Labelled photos from "My_datasheet", an image-classification folder in AndersonBenitesKoW/Proyecto_Paltas. The possible labels are: first quality, second quality, third quality.

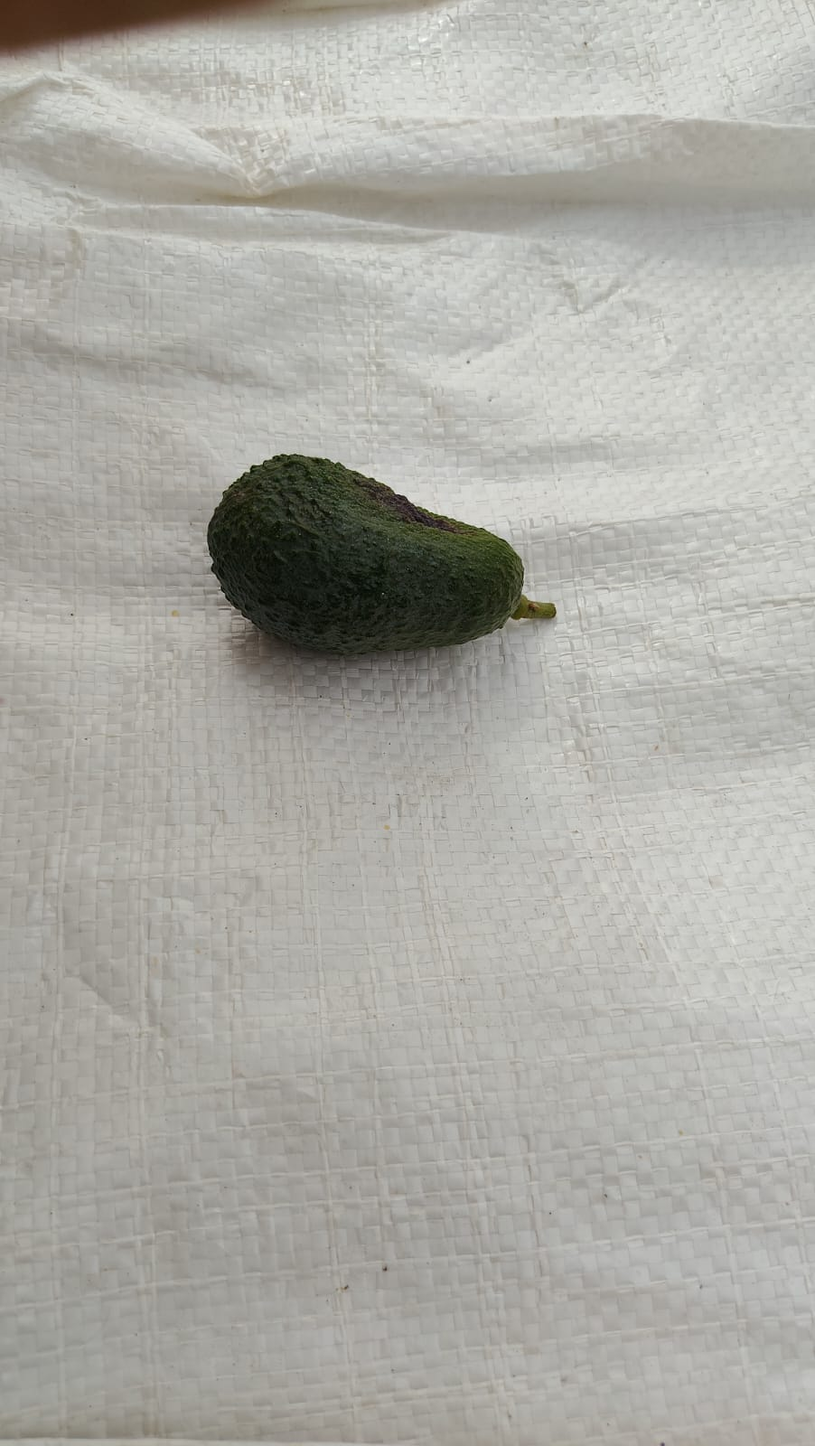
Label: third quality

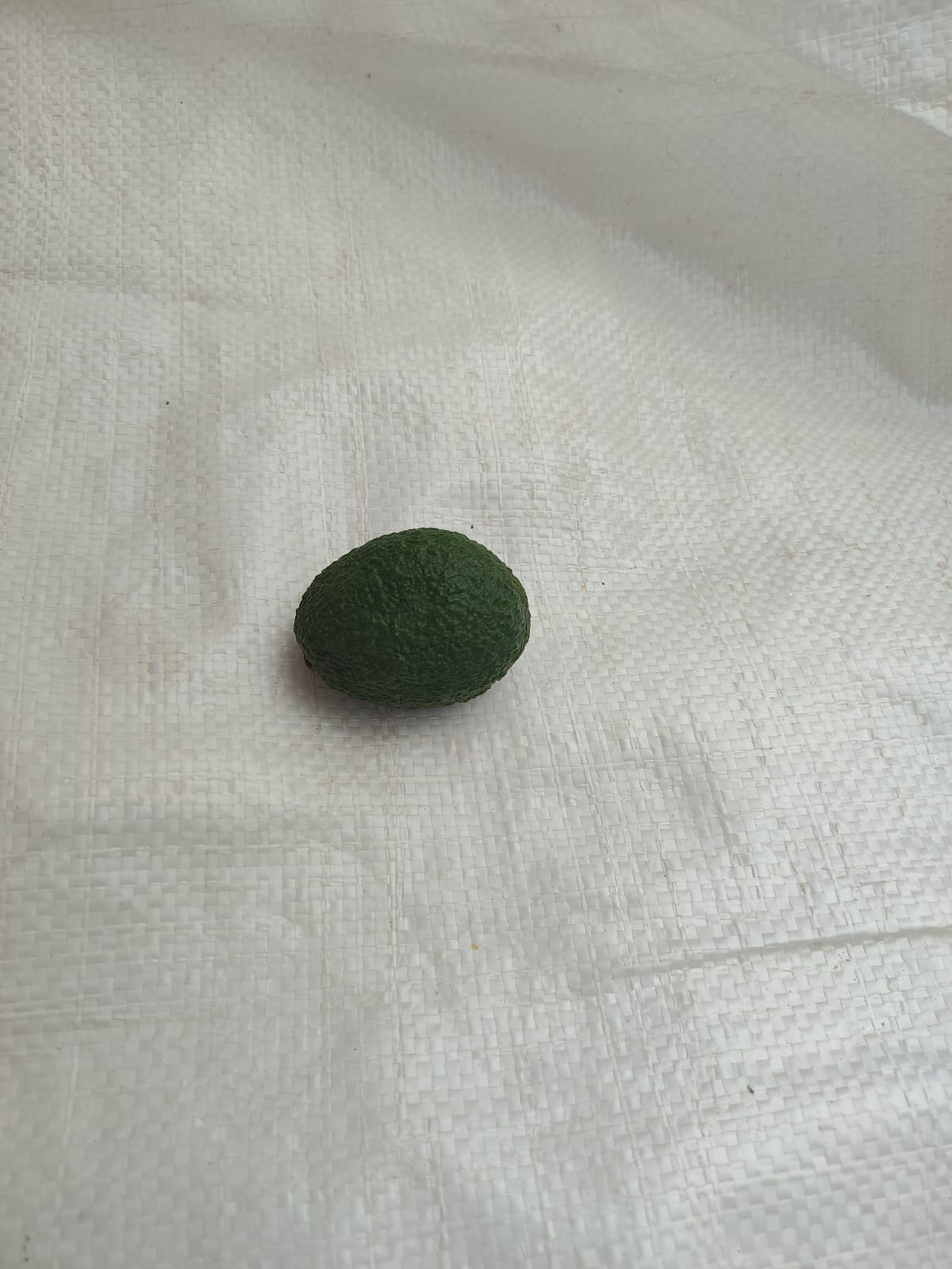
Label: second quality

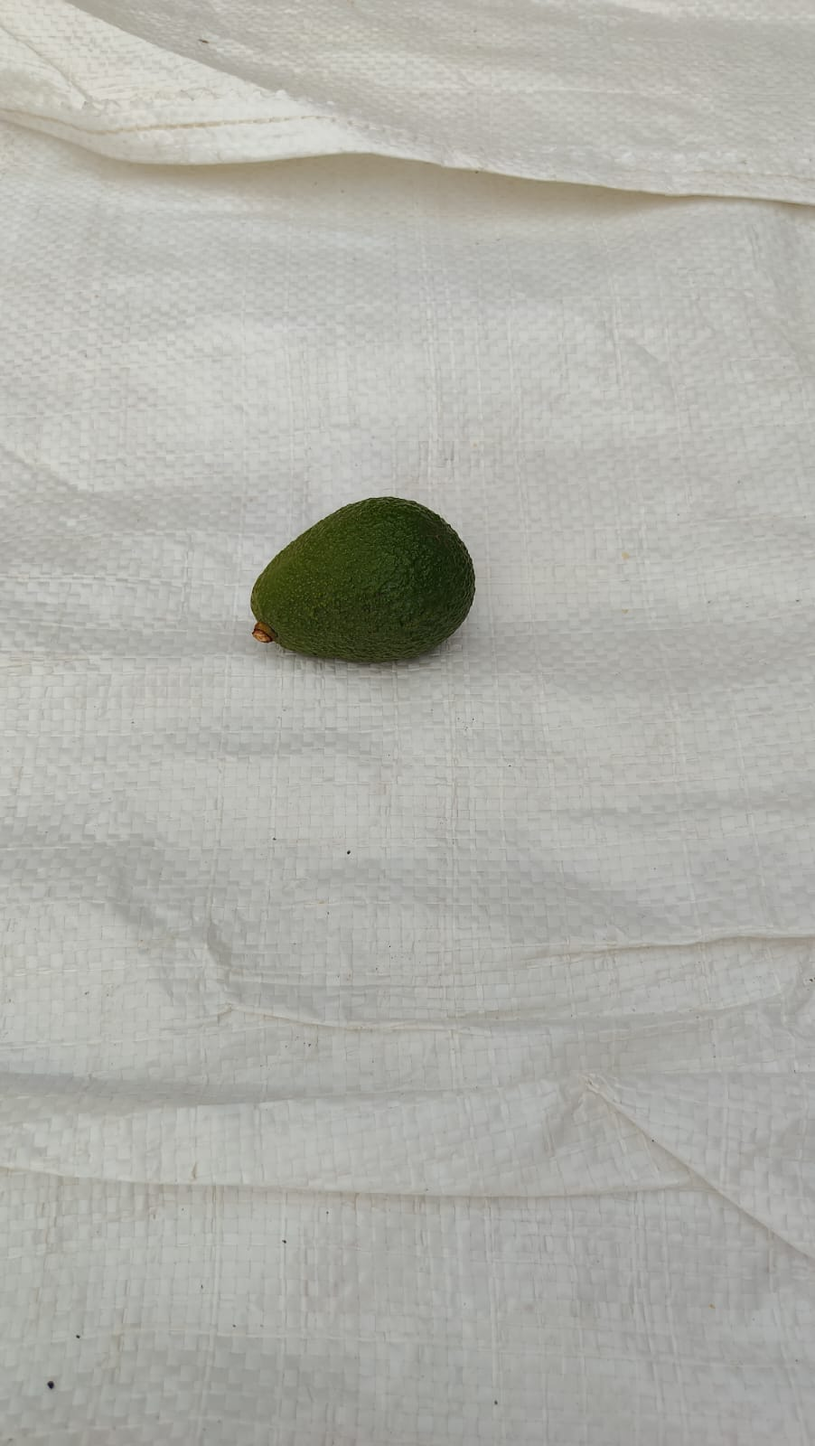
Label: third quality

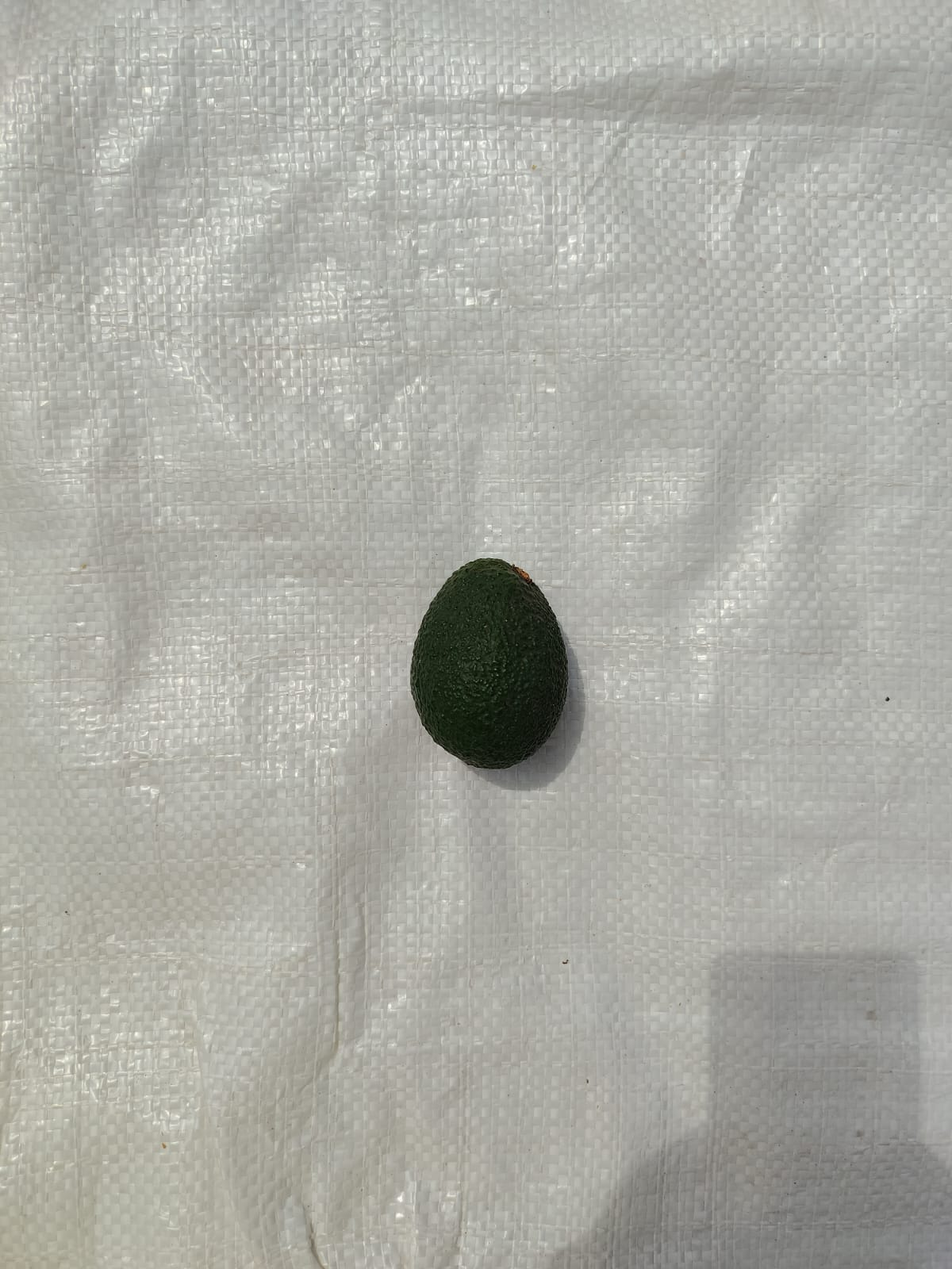
Label: second quality

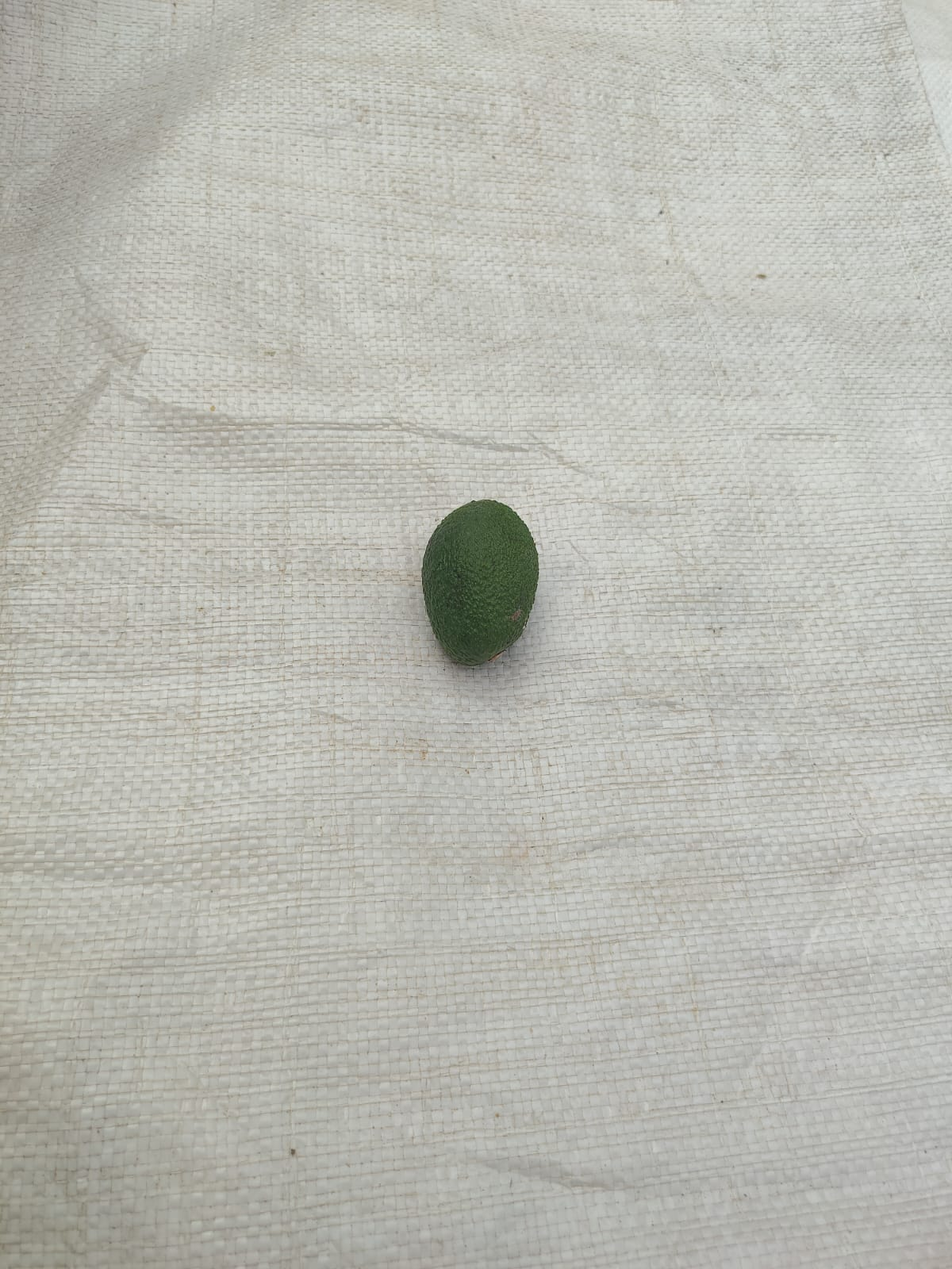
Label: second quality

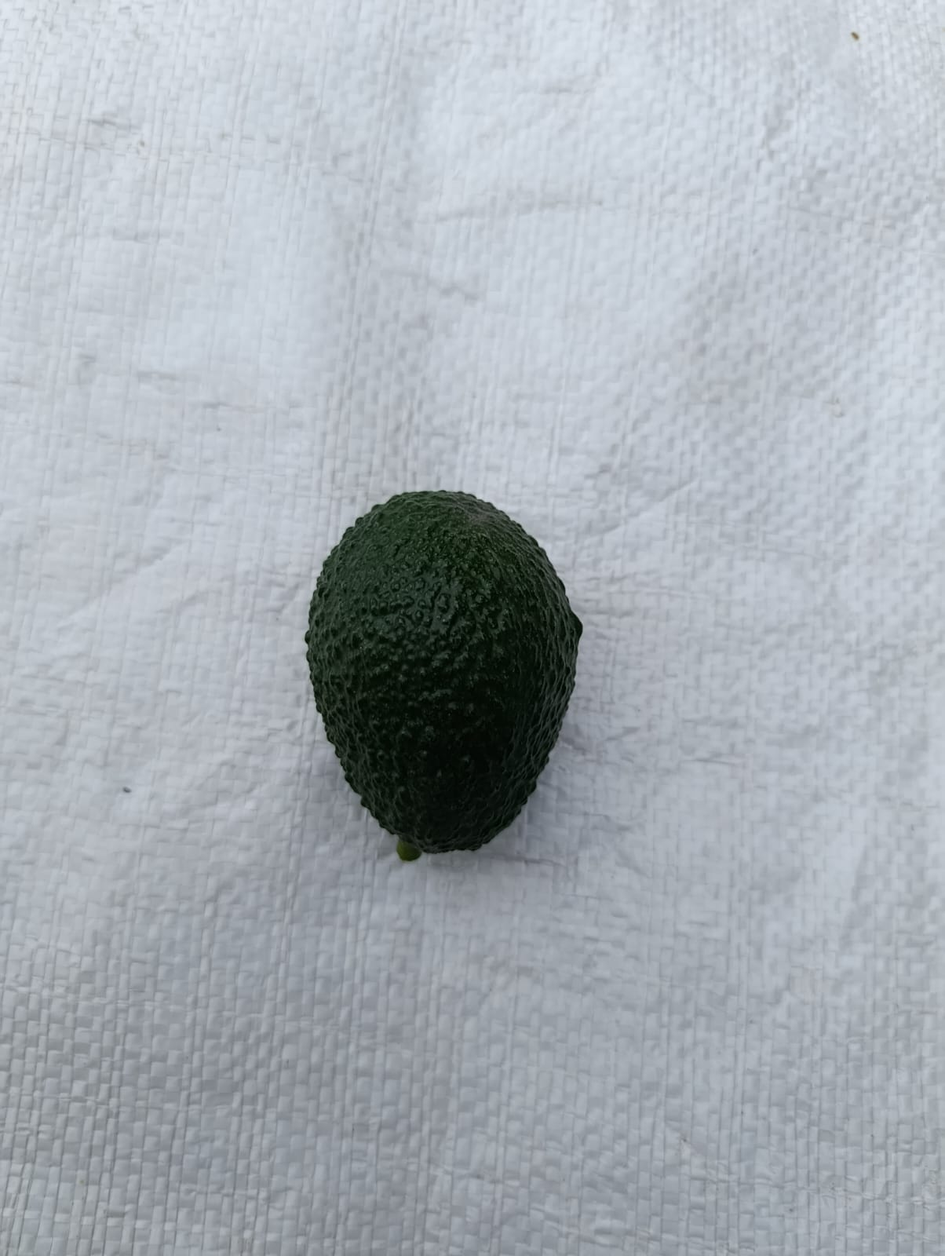
Label: first quality
